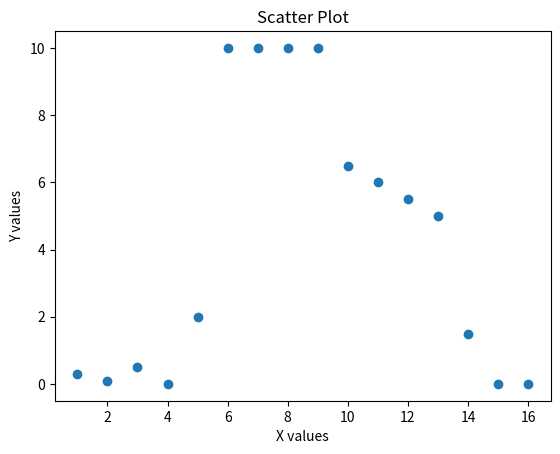

Write the Python code that produced this figure. (Note: this script raises an exception after producing the figure.)
import matplotlib.pyplot as plt


def computeMeans(x,y):
    means = list(range(len(y)))
    index = 0
    for index in range(len(y)):
        index2 = 0
        for index2 in range(len(y) - index):
            means[index] = means[index] + y[index2 + index]
              
        means[index] = means[index] / len(y)
        
    return means


y = [0.3, 0.1, 0.5, 0, 2, 10, 10, 10, 10,  6.5, 6, 5.5,  5,  1.5, 0,  0]
x = [1, 2, 3, 4, 5,  6,  7,  8,  9,  10, 11,  12, 13, 14, 15, 16]



plt.scatter(x, y)
plt.xlabel("X values")
plt.ylabel("Y values")
plt.title("Scatter Plot")

means = computeMeans(x,y)


for i in means:
    plt.axhline(y=means[i], color='r', linestyle='--')   # horizontal line at y = 5
    
plt.show()
